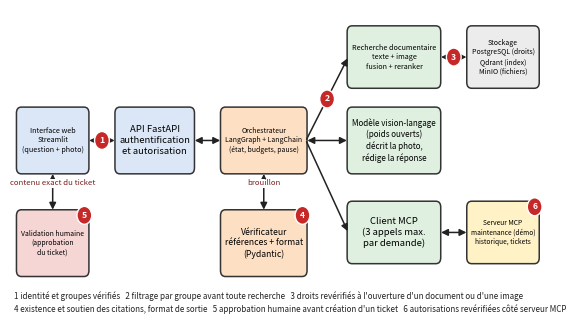
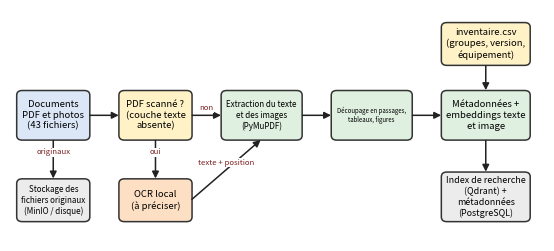
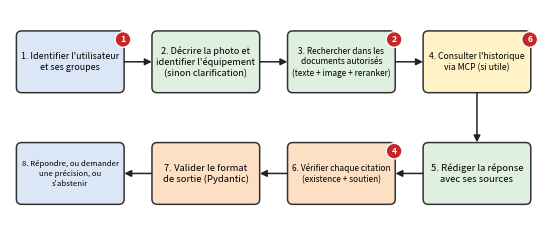
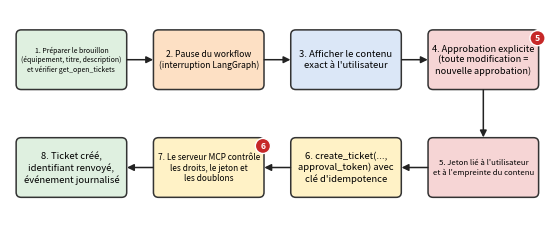

The script that saved these images, in order:
# -*- coding: utf-8 -*-
"""Source des diagrammes MaintiDoc (livrable 1). Exécuter : python diagrammes.py [dossier_de_sortie]"""
import sys, os
import matplotlib
matplotlib.use("Agg")
import matplotlib.pyplot as plt
from matplotlib.patches import FancyBboxPatch, Circle

BLUE, GREEN, YELLOW, ORANGE, GREY, PINK = "#dbe7f7", "#dff0e0", "#fff2c6", "#fde0c4", "#ececec", "#f6d5d5"


def anchor(b, side):
    x, y, w, h = b[:4]
    return {"l": (x, y + h / 2), "r": (x + w, y + h / 2), "t": (x + w / 2, y + h), "b": (x + w / 2, y)}[side]


def draw(path, boxes, arrows, markers=(), size=(7.6, 4.2), xlim=140, ylim=72, legend=None):
    fig, ax = plt.subplots(figsize=size)
    ax.set_xlim(0, xlim); ax.set_ylim(0, ylim); ax.axis("off")
    fig.canvas.draw()
    rend = fig.canvas.get_renderer()
    for k, (x, y, w, h, label, col) in boxes.items():
        ax.add_patch(FancyBboxPatch((x, y), w, h, boxstyle="round,pad=0.3,rounding_size=1.4", fc=col, ec="#333", lw=1.1))
        t = ax.text(x + w / 2, y + h / 2, label, ha="center", va="center", fontsize=6.8, linespacing=1.25)
        fs = 6.8
        while fs > 3.6:
            bb = t.get_window_extent(rend)
            (x0, y0), (x1, y1) = ax.transData.inverted().transform([(bb.x0, bb.y0), (bb.x1, bb.y1)])
            if (x1 - x0) <= w - 1.6 and (y1 - y0) <= h - 1.2:
                break
            fs -= 0.2
            t.set_fontsize(fs)
    for a, sa, b, sb, lab, bi in arrows:
        p1, p2 = anchor(boxes[a], sa), anchor(boxes[b], sb)
        ax.annotate("", xy=p2, xytext=p1, arrowprops=dict(arrowstyle="<|-|>" if bi else "-|>", lw=1.1, color="#222", shrinkA=1, shrinkB=1))
        if lab:
            ax.text((p1[0] + p2[0]) / 2, (p1[1] + p2[1]) / 2 + 1.5, lab, ha="center", fontsize=5.6, color="#7a1f1f",
                    bbox=dict(fc="white", ec="none", pad=0.4))
    for x, y, n in markers:
        ax.add_patch(Circle((x, y), 2.1, fc="#c62828", ec="white", lw=1.0, zorder=5))
        ax.text(x, y, n, color="white", ha="center", va="center", fontsize=6.2, fontweight="bold", zorder=6)
    if legend:
        ax.text(1, 1.0, legend, fontsize=5.8, va="bottom", color="#222", linespacing=1.35)
    fig.savefig(path, dpi=200, bbox_inches="tight", facecolor="white")
    plt.close(fig)


def archi(out):
    B = {
        "ui": (2, 34, 20, 15, "Interface web\nStreamlit\n(question + photo)", BLUE),
        "api": (30, 34, 22, 15, "API FastAPI\nauthentification\net autorisation", BLUE),
        "orc": (60, 34, 24, 15, "Orchestrateur\nLangGraph + LangChain\n(état, budgets, pause)", ORANGE),
        "rech": (96, 54, 26, 14, "Recherche documentaire\ntexte + image\nfusion + reranker", GREEN),
        "sto": (130, 54, 20, 14, "Stockage\nPostgreSQL (droits)\nQdrant (index)\nMinIO (fichiers)", GREY),
        "vlm": (96, 34, 26, 15, "Modèle vision-langage\n(poids ouverts)\ndécrit la photo,\nrédige la réponse", GREEN),
        "mcpc": (96, 13, 26, 14, "Client MCP\n(3 appels max.\npar demande)", GREEN),
        "mcps": (130, 13, 20, 14, "Serveur MCP\nmaintenance (démo)\nhistorique, tickets", YELLOW),
        "ver": (60, 10, 24, 15, "Vérificateur\nréférences + format\n(Pydantic)", ORANGE),
        "hum": (2, 10, 20, 15, "Validation humaine\n(approbation\ndu ticket)", PINK),
    }
    A = [("ui", "r", "api", "l", "", True), ("api", "r", "orc", "l", "", True),
         ("orc", "r", "rech", "l", "", False), ("rech", "r", "sto", "l", "", True),
         ("orc", "r", "vlm", "l", "", True), ("orc", "r", "mcpc", "l", "", False),
         ("mcpc", "r", "mcps", "l", "", True), ("orc", "b", "ver", "t", "brouillon", True),
         ("ui", "b", "hum", "t", "contenu exact du ticket", True)]
    M = [(26, 41.5, "1"), (90, 51.2, "2"), (126, 61, "3"), (83, 24, "4"), (21, 24, "5"), (149, 26, "6")]
    leg = ("1 identité et groupes vérifiés   2 filtrage par groupe avant toute recherche   3 droits revérifiés à l'ouverture d'un document ou d'une image\n"
           "4 existence et soutien des citations, format de sortie   5 approbation humaine avant création d'un ticket   6 autorisations revérifiées côté serveur MCP")
    draw(out, B, A, M, size=(6.9, 4.0), xlim=152, ylim=72, legend=leg)


def ingestion(out):
    B = {
        "doc": (2, 30, 18, 14, "Documents\nPDF et photos\n(43 fichiers)", BLUE),
        "sto": (2, 6, 18, 12, "Stockage des\nfichiers originaux\n(MinIO / disque)", GREY),
        "dec": (28, 30, 18, 14, "PDF scanné ?\n(couche texte\nabsente)", YELLOW),
        "ocr": (28, 6, 18, 12, "OCR local\n(à préciser)", ORANGE),
        "ext": (54, 30, 20, 14, "Extraction du texte\net des images\n(PyMuPDF)", GREEN),
        "dec2": (82, 30, 20, 14, "Découpage en passages,\ntableaux, figures", GREEN),
        "met": (110, 30, 22, 14, "Métadonnées +\nembeddings texte\net image", GREEN),
        "inv": (110, 52, 22, 12, "inventaire.csv\n(groupes, version,\néquipement)", YELLOW),
        "idx": (110, 6, 22, 14, "Index de recherche\n(Qdrant) +\nmétadonnées\n(PostgreSQL)", GREY),
    }
    A = [("doc", "r", "dec", "l", "", False), ("doc", "b", "sto", "t", "originaux", False), ("dec", "r", "ext", "l", "non", False),
         ("dec", "b", "ocr", "t", "oui", False), ("ocr", "r", "ext", "b", "texte + position", False), ("ext", "r", "dec2", "l", "", False),
         ("dec2", "r", "met", "l", "", False), ("inv", "b", "met", "t", "", False), ("met", "b", "idx", "t", "", False)]
    draw(out, B, A, size=(6.9, 3.0), xlim=136, ylim=68)


def requete(out):
    B = {
        "s1": (2, 38, 28, 16, "1. Identifier l'utilisateur\net ses groupes", BLUE),
        "s2": (38, 38, 28, 16, "2. Décrire la photo et\nidentifier l'équipement\n(sinon clarification)", GREEN),
        "s3": (74, 38, 28, 16, "3. Rechercher dans les\ndocuments autorisés\n(texte + image + reranker)", GREEN),
        "s4": (110, 38, 28, 16, "4. Consulter l'historique\nvia MCP (si utile)", YELLOW),
        "s5": (110, 8, 28, 16, "5. Rédiger la réponse\navec ses sources", GREEN),
        "s6": (74, 8, 28, 16, "6. Vérifier chaque citation\n(existence + soutien)", ORANGE),
        "s7": (38, 8, 28, 16, "7. Valider le format\nde sortie (Pydantic)", ORANGE),
        "s8": (2, 8, 28, 16, "8. Répondre, ou demander\nune précision, ou\ns'abstenir", BLUE),
    }
    A = [("s1", "r", "s2", "l", "", False), ("s2", "r", "s3", "l", "", False), ("s3", "r", "s4", "l", "", False), ("s4", "b", "s5", "t", "", False),
         ("s5", "l", "s6", "r", "", False), ("s6", "l", "s7", "r", "", False), ("s7", "l", "s8", "r", "", False)]
    M = [(30, 52, "1"), (102, 52, "2"), (138, 52, "6"), (102, 22, "4")]
    draw(out, B, A, M, size=(6.9, 2.9), xlim=142, ylim=60)


def ticket(out):
    B = {
        "t1": (2, 38, 30, 16, "1. Préparer le brouillon\n(équipement, titre, description)\net vérifier get_open_tickets", GREEN),
        "t2": (40, 38, 30, 16, "2. Pause du workflow\n(interruption LangGraph)", ORANGE),
        "t3": (78, 38, 30, 16, "3. Afficher le contenu\nexact à l'utilisateur", BLUE),
        "t4": (116, 38, 30, 16, "4. Approbation explicite\n(toute modification =\nnouvelle approbation)", PINK),
        "t5": (116, 8, 30, 16, "5. Jeton lié à l'utilisateur\net à l'empreinte du contenu", PINK),
        "t6": (78, 8, 30, 16, "6. create_ticket(...,\napproval_token) avec\nclé d'idempotence", YELLOW),
        "t7": (40, 8, 30, 16, "7. Le serveur MCP contrôle\nles droits, le jeton et\nles doublons", YELLOW),
        "t8": (2, 8, 30, 16, "8. Ticket créé,\nidentifiant renvoyé,\névénement journalisé", GREEN),
    }
    A = [("t1", "r", "t2", "l", "", False), ("t2", "r", "t3", "l", "", False), ("t3", "r", "t4", "l", "", False), ("t4", "b", "t5", "t", "", False),
         ("t5", "l", "t6", "r", "", False), ("t6", "l", "t7", "r", "", False), ("t7", "l", "t8", "r", "", False)]
    M = [(146, 52, "5"), (70, 22, "6")]
    draw(out, B, A, M, size=(6.9, 2.8), xlim=148, ylim=60)


if __name__ == "__main__":
    out = sys.argv[1] if len(sys.argv) > 1 else "."
    os.makedirs(out, exist_ok=True)
    archi(f"{out}/architecture_globale.png"); ingestion(f"{out}/flux_ingestion.png")
    requete(f"{out}/flux_requete.png"); ticket(f"{out}/flux_ticket.png")
    print("diagrammes générés dans", out)
